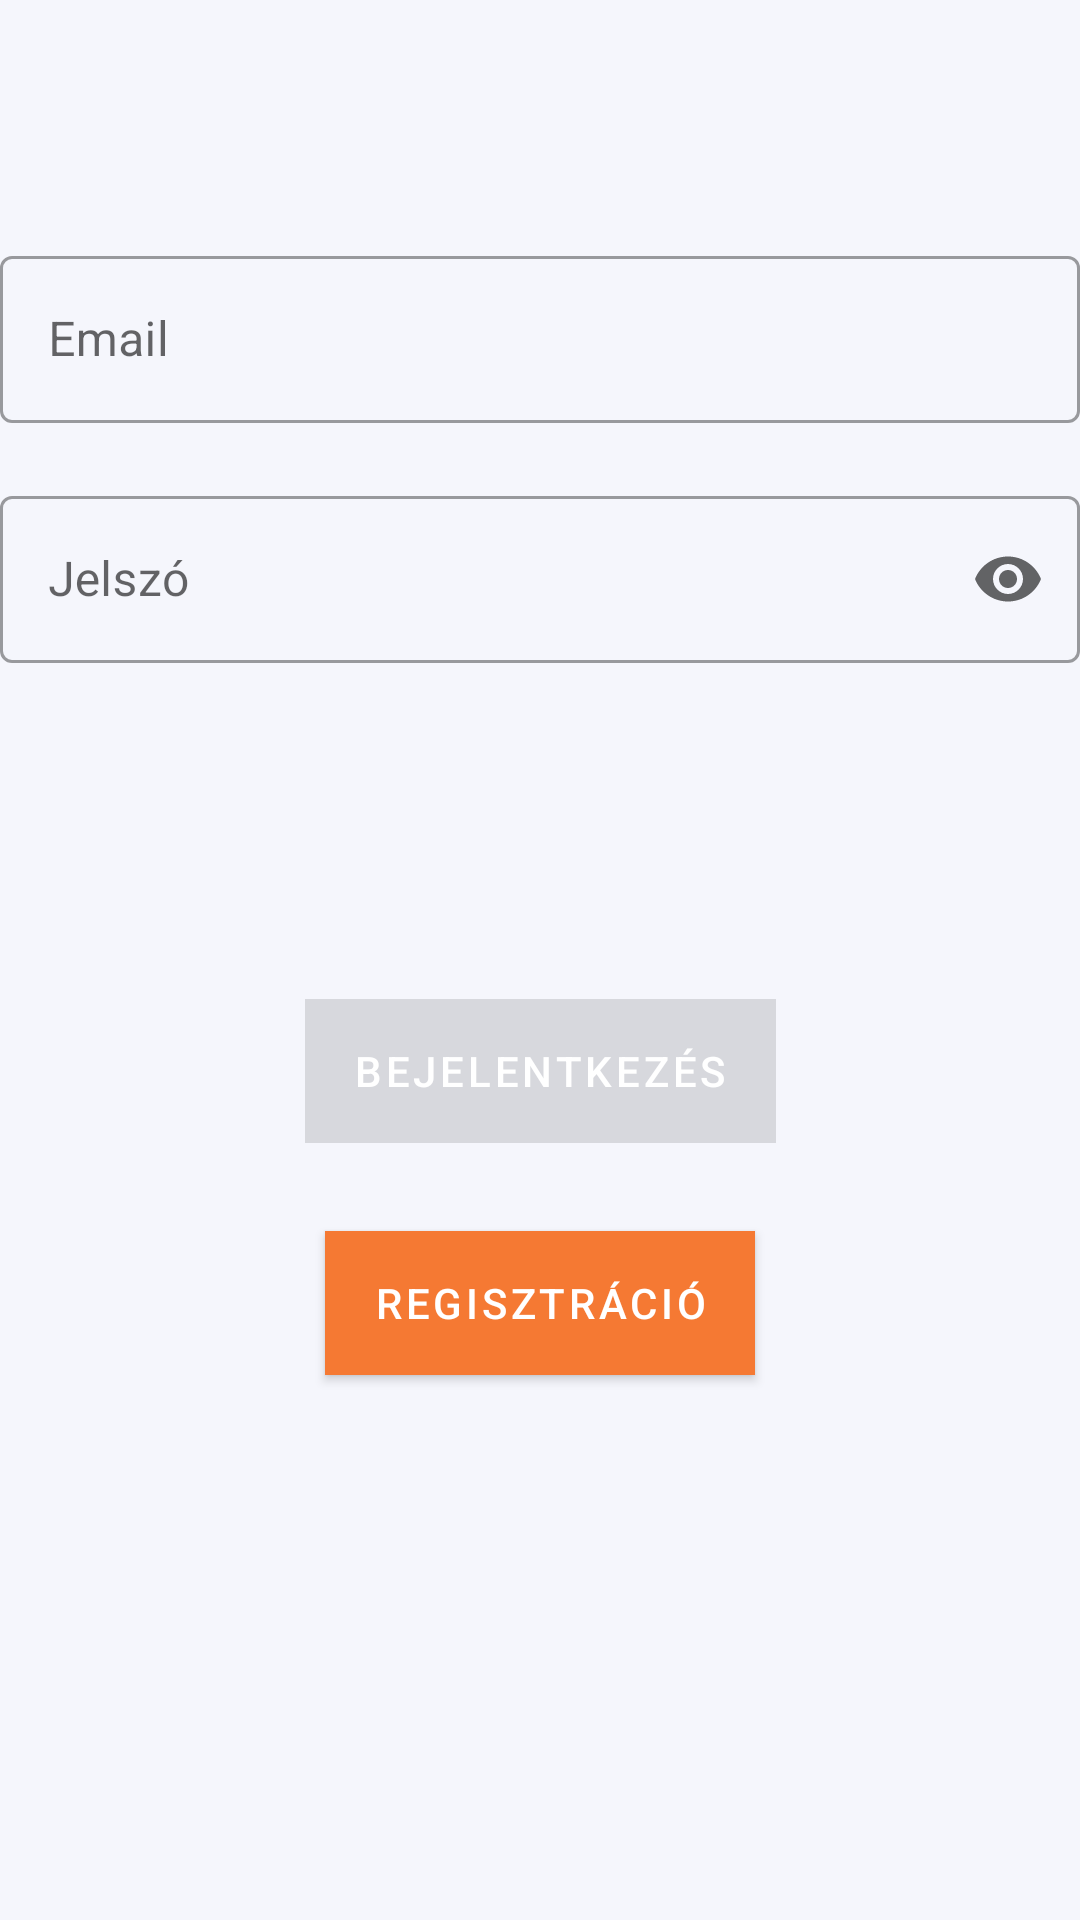

This screen was rendered from an Android layout file. Write that file and the resources it references.
<!-- AndroidManifest.xml: activity theme Theme.Navigateside.NoActionBar -->
<!-- res/layout/activity_login.xml -->
<?xml version="1.0" encoding="utf-8"?>
<androidx.constraintlayout.widget.ConstraintLayout xmlns:android="http://schemas.android.com/apk/res/android"
    xmlns:app="http://schemas.android.com/apk/res-auto"
    xmlns:tools="http://schemas.android.com/tools"
    android:id="@+id/container"
    android:layout_width="match_parent"
    android:layout_height="match_parent"
    style="@style/backgroundcolor"
    android:paddingLeft="@dimen/activity_horizontal_margin"
    android:paddingTop="@dimen/activity_vertical_margin"
    android:paddingRight="@dimen/activity_horizontal_margin"
    android:paddingBottom="@dimen/activity_vertical_margin"
    tools:context=".ui.login.LoginActivity"

    >

    <com.google.android.material.textfield.TextInputLayout
        android:layout_width="match_parent"
        android:layout_height="wrap_content"
        android:id="@+id/username"
        app:layout_constraintEnd_toEndOf="parent"
        app:layout_constraintStart_toStartOf="parent"
        app:layout_constraintTop_toTopOf="parent"
        android:layout_marginTop="80dp"
        android:selectAllOnFocus="true"
        style="@style/Widget.MaterialComponents.TextInputLayout.OutlinedBox"
        app:errorEnabled="true"
        android:hint="Email">

        <com.google.android.material.textfield.TextInputEditText
            android:layout_width="match_parent"
            android:layout_height="wrap_content"
            android:inputType="textEmailAddress"
            style="@style/edittext"/>

    </com.google.android.material.textfield.TextInputLayout>

    <com.google.android.material.textfield.TextInputLayout
        android:layout_width="match_parent"
        android:layout_height="wrap_content"
        android:id="@+id/password"
        android:layout_marginTop="160dp"
        app:layout_constraintEnd_toEndOf="parent"
        app:layout_constraintStart_toStartOf="parent"
        app:layout_constraintTop_toTopOf="parent"
        android:selectAllOnFocus="true"
        style="@style/Widget.MaterialComponents.TextInputLayout.OutlinedBox"
        app:endIconMode="password_toggle"
        app:errorEnabled="true"
        android:hint="Jelszó">

        <com.google.android.material.textfield.TextInputEditText
            android:layout_width="match_parent"
            android:layout_height="wrap_content"
            android:inputType="textPassword"
            style="@style/edittext"/>

    </com.google.android.material.textfield.TextInputLayout>


    <TextView
        android:id="@+id/errormessage"
        android:layout_width="wrap_content"
        android:layout_height="wrap_content"
        style="@style/errormessage"
        app:layout_constraintEnd_toEndOf="parent"
        app:layout_constraintStart_toStartOf="parent"
        app:layout_constraintTop_toBottomOf="@+id/password"
        />

    <Button
        android:id="@+id/login"
        android:layout_width="wrap_content"
        android:layout_height="wrap_content"
        android:layout_gravity="start"
        android:layout_marginBottom="0dp"
        android:enabled="false"
        android:text="@string/action_sign_in"
        app:layout_constraintBottom_toBottomOf="parent"
        app:layout_constraintEnd_toEndOf="parent"
        app:layout_constraintStart_toStartOf="parent"
        app:layout_constraintTop_toBottomOf="@+id/errormessage"
        app:layout_constraintVertical_bias="0.2"
        style="@style/button"
        />

    <Button
        android:id="@+id/register"
        android:layout_width="wrap_content"
        android:layout_height="wrap_content"
        android:layout_gravity="start"
        android:layout_marginTop="0dp"
        android:layout_marginBottom="64dp"
        style="@style/button"
        android:enabled="true"
        android:text="Regisztráció"
        app:layout_constraintBottom_toBottomOf="parent"
        app:layout_constraintEnd_toEndOf="parent"
        app:layout_constraintStart_toStartOf="parent"
        app:layout_constraintTop_toBottomOf="@+id/login"
        app:layout_constraintVertical_bias="0.2" />


    <ProgressBar
        android:id="@+id/loading"
        android:layout_width="wrap_content"
        android:layout_height="wrap_content"
        android:layout_gravity="center"
        android:layout_marginTop="64dp"
        android:layout_marginBottom="64dp"
        android:visibility="gone"
        app:layout_constraintBottom_toBottomOf="parent"
        app:layout_constraintEnd_toEndOf="@+id/password"
        app:layout_constraintStart_toStartOf="@+id/password"
        app:layout_constraintTop_toTopOf="parent"
        app:layout_constraintVertical_bias="0.3" />

</androidx.constraintlayout.widget.ConstraintLayout>
<!-- resources referenced by this layout -->
<resources>
  <string name="action_sign_in">Bejelentkezés</string>
  <style name="backgroundcolor">
          <item name="android:background">@color/gray</item>
      </style>
  <style name="button">
          <item name="android:textColor">@color/white</item>
          <item name="android:background">@color/orange_700</item>
      </style>
  <style name="edittext">
          <item name="android:textColor">@color/black</item>
          <item name="android:textColorHint">@color/darkgray</item>
      </style>
  <style name="errormessage">
          <item name="android:textColor">@color/red</item>
          <item name="android:textStyle">bold</item>
          <item name="android:textSize">20dp</item>
      </style>
  <style name="Theme.Navigateside.NoActionBar">
          <item name="windowActionBar">false</item>
          <item name="windowNoTitle">true</item>
      </style>
  <color name="gray">#F5F6FC</color>
  <color name="white">#FFFFFFFF</color>
  <color name="orange_700">#F57933</color>
  <color name="black">#FF000000</color>
  <color name="darkgray">#616161</color>
  <color name="red">#F44336</color>
</resources>
